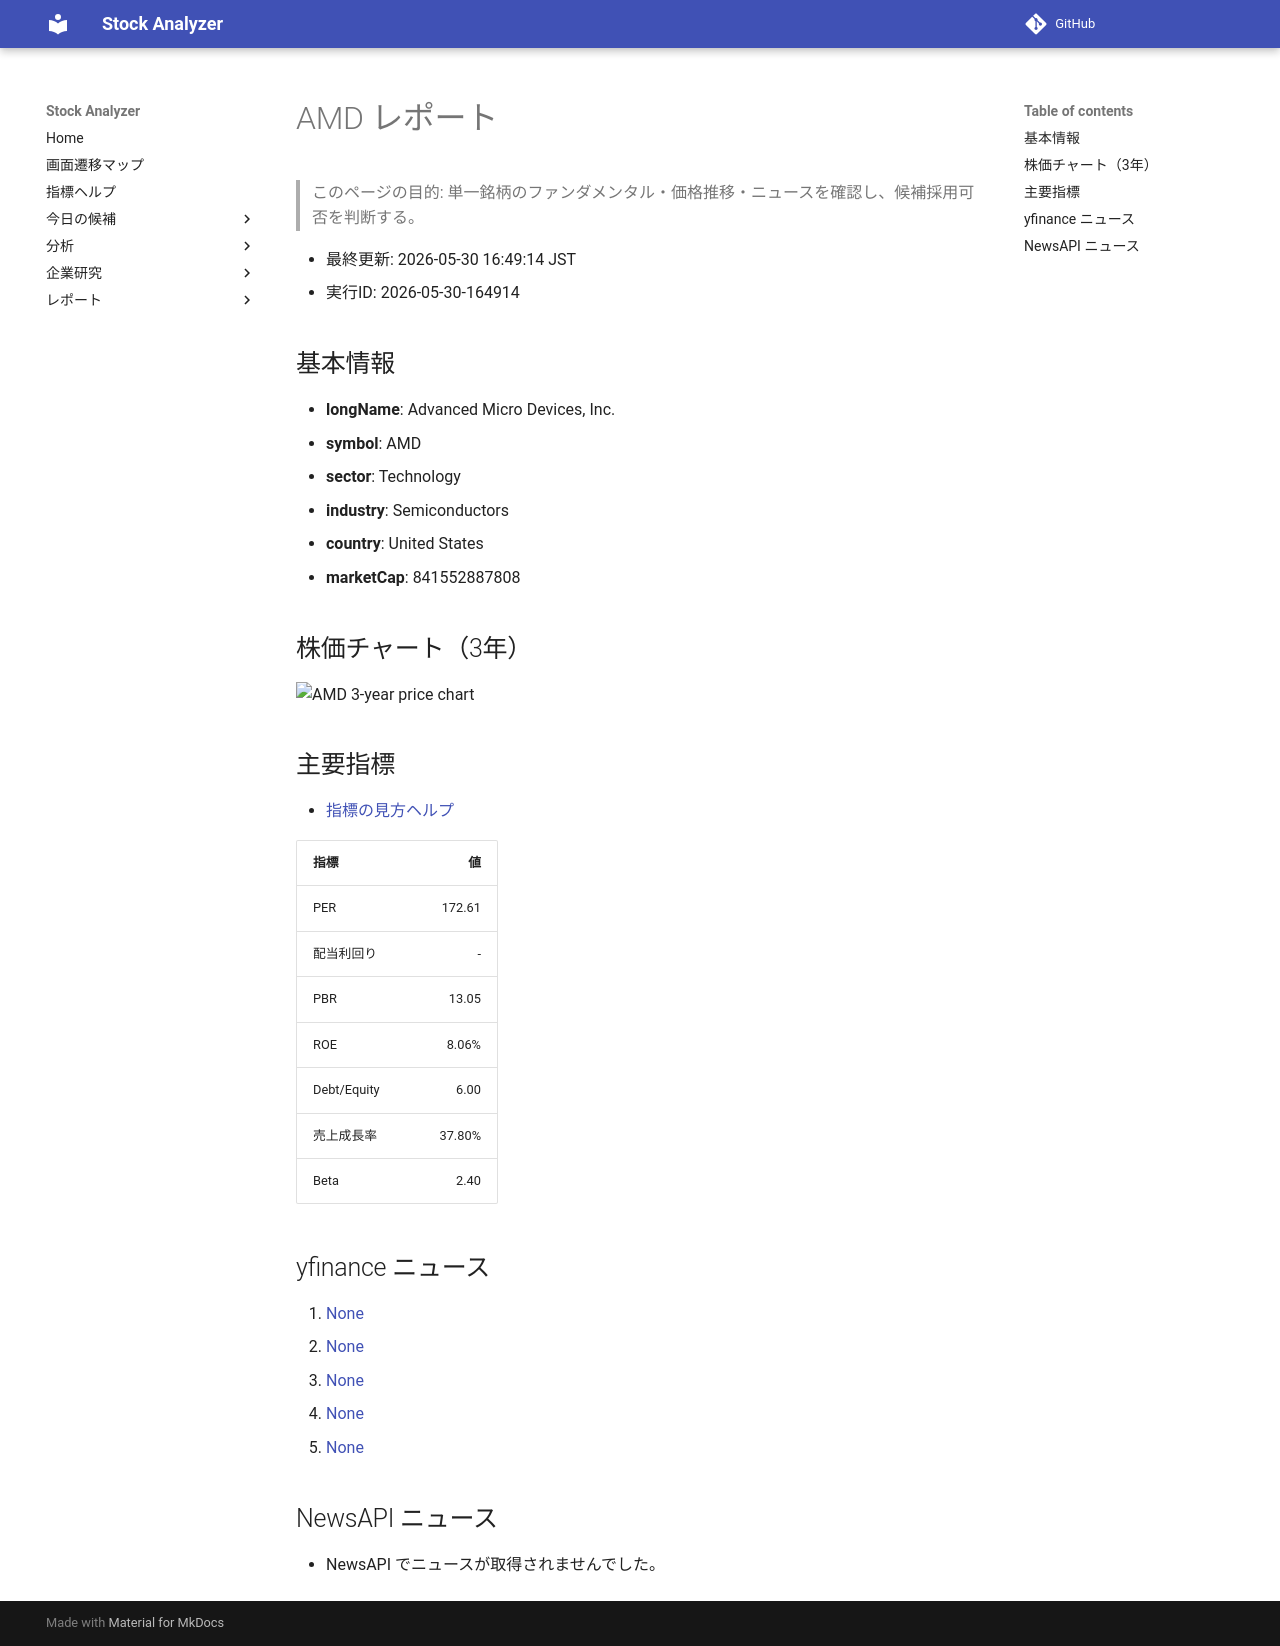

repository: Yumi-note/Making-APP · page: reports/2026-05-30/164914/AMD/index.html · generator: mkdocs

# AMD レポート

> このページの目的: 単一銘柄のファンダメンタル・価格推移・ニュースを確認し、候補採用可否を判断する。

- 最終更新: 2026-05-30 16:49:14 JST
- 実行ID: 2026-05-30-164914

## 基本情報

- **longName**: Advanced Micro Devices, Inc.
- **symbol**: AMD
- **sector**: Technology
- **industry**: Semiconductors
- **country**: United States
- **marketCap**: 841552887808

## 株価チャート（3年）

![AMD 3-year price chart](AMD_3y.png)

## 主要指標

- [指標の見方ヘルプ](../../../../indicators.md)

| 指標 | 値 |
|---|---:|
| PER | 172.61 |
| 配当利回り | - |
| PBR | 13.05 |
| ROE | 8.06% |
| Debt/Equity | 6.00 |
| 売上成長率 | 37.80% |
| Beta | 2.40 |

## yfinance ニュース

1. [None](None)
2. [None](None)
3. [None](None)
4. [None](None)
5. [None](None)

## NewsAPI ニュース

- NewsAPI でニュースが取得されませんでした。
